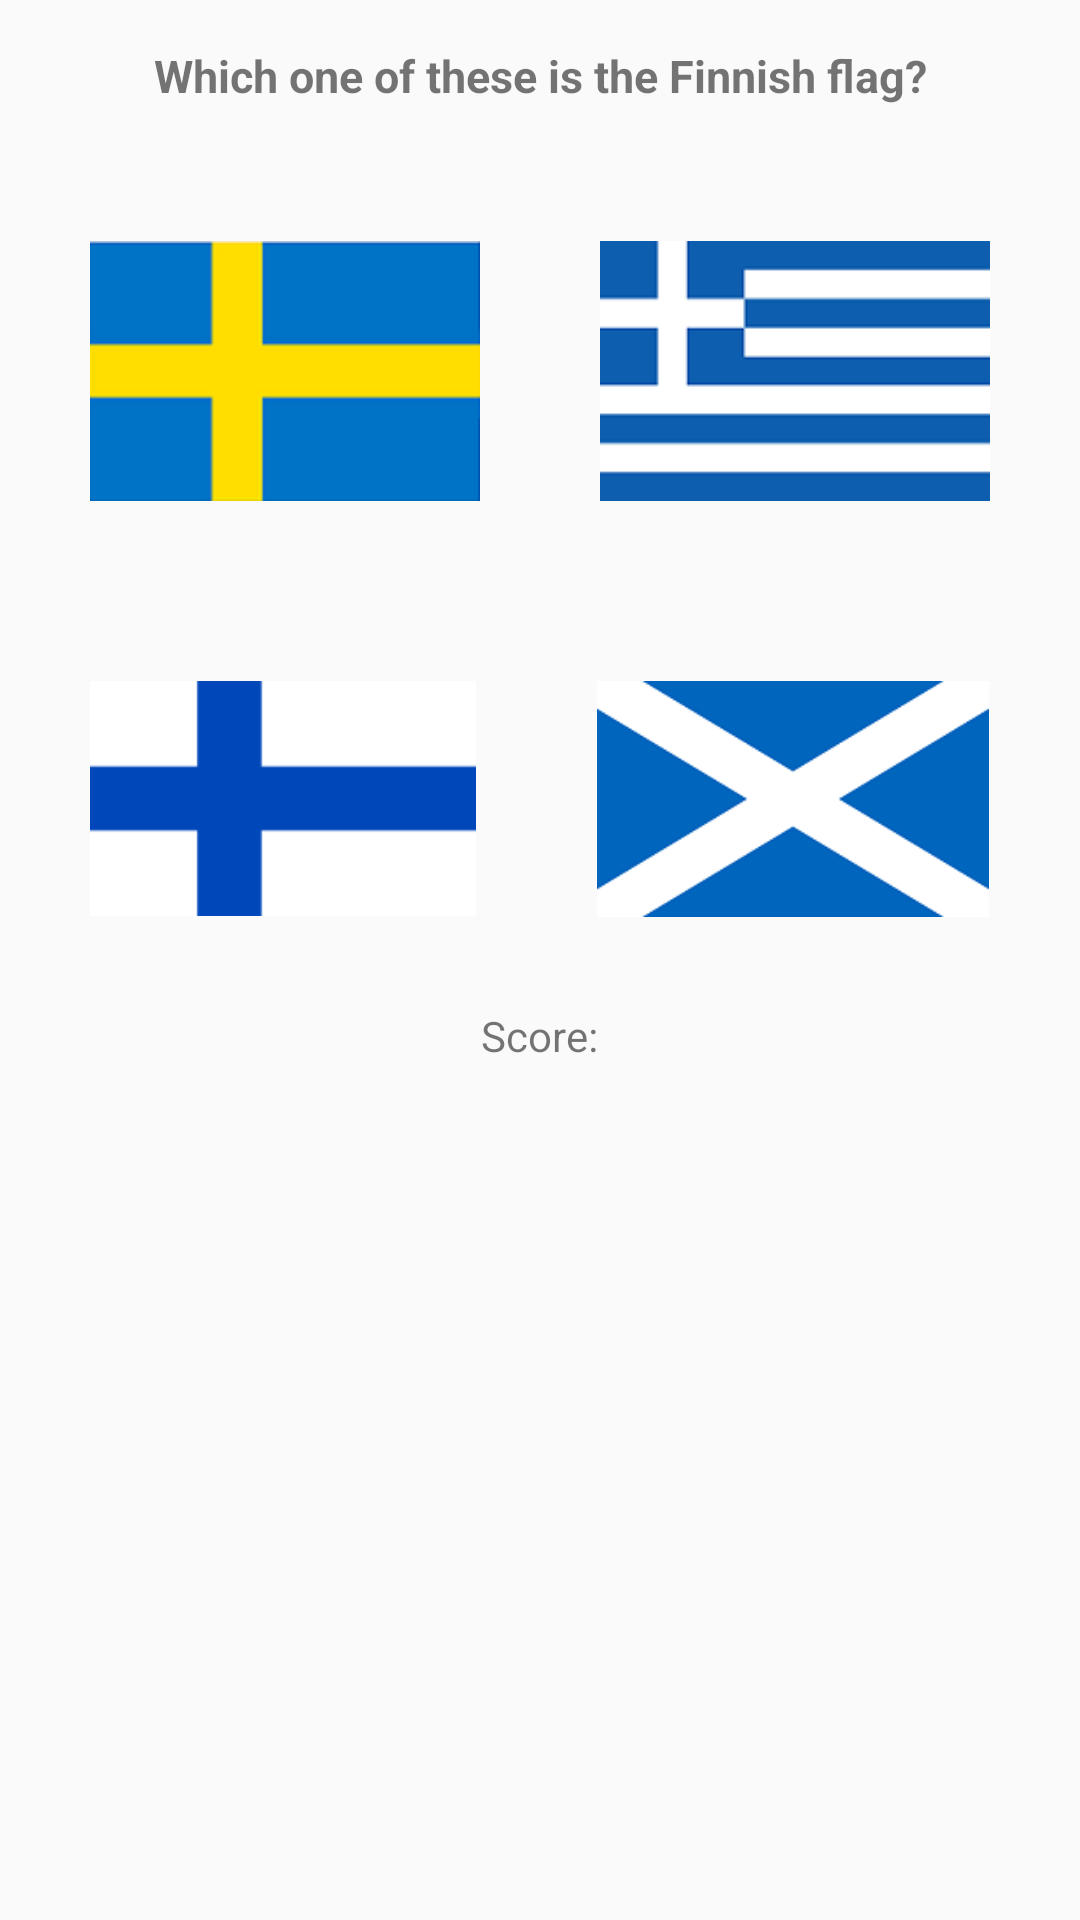

Android layout source for this screen:
<!-- AndroidManifest.xml: application theme AppTheme -->
<!-- res/layout/pic_list.xml -->
<?xml version="1.0" encoding="utf-8"?>
<ScrollView xmlns:android="http://schemas.android.com/apk/res/android"
    xmlns:tools="http://schemas.android.com/tools"
    android:id="@+id/activity_pic_list"
    android:layout_width="match_parent"
    android:layout_height="match_parent"
    tools:context="com.example.android.quizapp.PicList">

    <RelativeLayout
        android:layout_width="wrap_content"
        android:layout_height="wrap_content">

        <LinearLayout
            android:layout_width="match_parent"
            android:layout_height="match_parent"
            android:orientation="vertical">

            <TextView
                style="@style/question"
                android:text="@string/pic_flag" />

            <LinearLayout
                android:layout_width="match_parent"
                android:layout_height="wrap_content"
                android:orientation="horizontal"
                android:padding="10dp">

                <ImageButton
                    android:id="@+id/swe"
                    style="@style/imageButton"
                    android:layout_weight="1"
                    android:src="@drawable/swe_flag" />

                <ImageButton
                    android:id="@+id/gre"
                    style="@style/imageButton"
                    android:layout_weight="1"
                    android:src="@drawable/greece_flag" />
            </LinearLayout>

            <LinearLayout
                android:layout_width="match_parent"
                android:layout_height="wrap_content"
                android:orientation="horizontal"
                android:padding="10dp">

                <ImageButton
                    android:id="@+id/right"
                    style="@style/imageButton"
                    android:layout_weight="1"
                    android:src="@drawable/flag" />

                <ImageButton
                    android:id="@+id/scot"
                    style="@style/imageButton"
                    android:layout_weight="1"
                    android:src="@drawable/scot_flag" />
            </LinearLayout>

            <TextView
                android:id="@+id/score"
                android:layout_width="wrap_content"
                android:layout_height="wrap_content"
                android:layout_gravity="bottom|center"
                android:text="@string/score" />
        </LinearLayout>
    </RelativeLayout>
</ScrollView>
<!-- resources referenced by this layout -->
<resources>
  <!-- drawable flag: png bitmap (drawable, 576 bytes) -->
  <!-- drawable greece_flag: png bitmap (drawable, 1375 bytes) -->
  <!-- drawable scot_flag: png bitmap (drawable, 4279 bytes) -->
  <!-- drawable swe_flag: png bitmap (drawable, 2009 bytes) -->
  <string name="pic_flag">Which one of these is the Finnish flag?</string>
  <string name="score">Score: </string>
  <style name="imageButton">
          <item name="android:layout_height">wrap_content</item>
          <item name="android:layout_width">wrap_content</item>
          <item name="android:layout_gravity">center</item>
          <item name="android:background">@android:color/transparent</item>
          <item name="android:scaleType">fitCenter</item>
          <item name="android:adjustViewBounds">true</item>
          <item name="android:padding">20dp</item>
      </style>
  <style name="question">
          <item name="android:layout_width">match_parent</item>
          <item name="android:layout_height">match_parent</item>
          <item name="android:textStyle">bold</item>
          <item name="android:padding">15dp</item>
          <item name="android:typeface">normal</item>
          <item name="android:textSize">15sp</item>
          <item name="android:gravity">center</item>
      </style>
  <style name="AppTheme" parent="Theme.AppCompat.Light.DarkActionBar">
          
          <item name="colorPrimary">@color/primary</item>
          <item name="colorPrimaryDark">@color/primary_dark</item>
      </style>
</resources>
